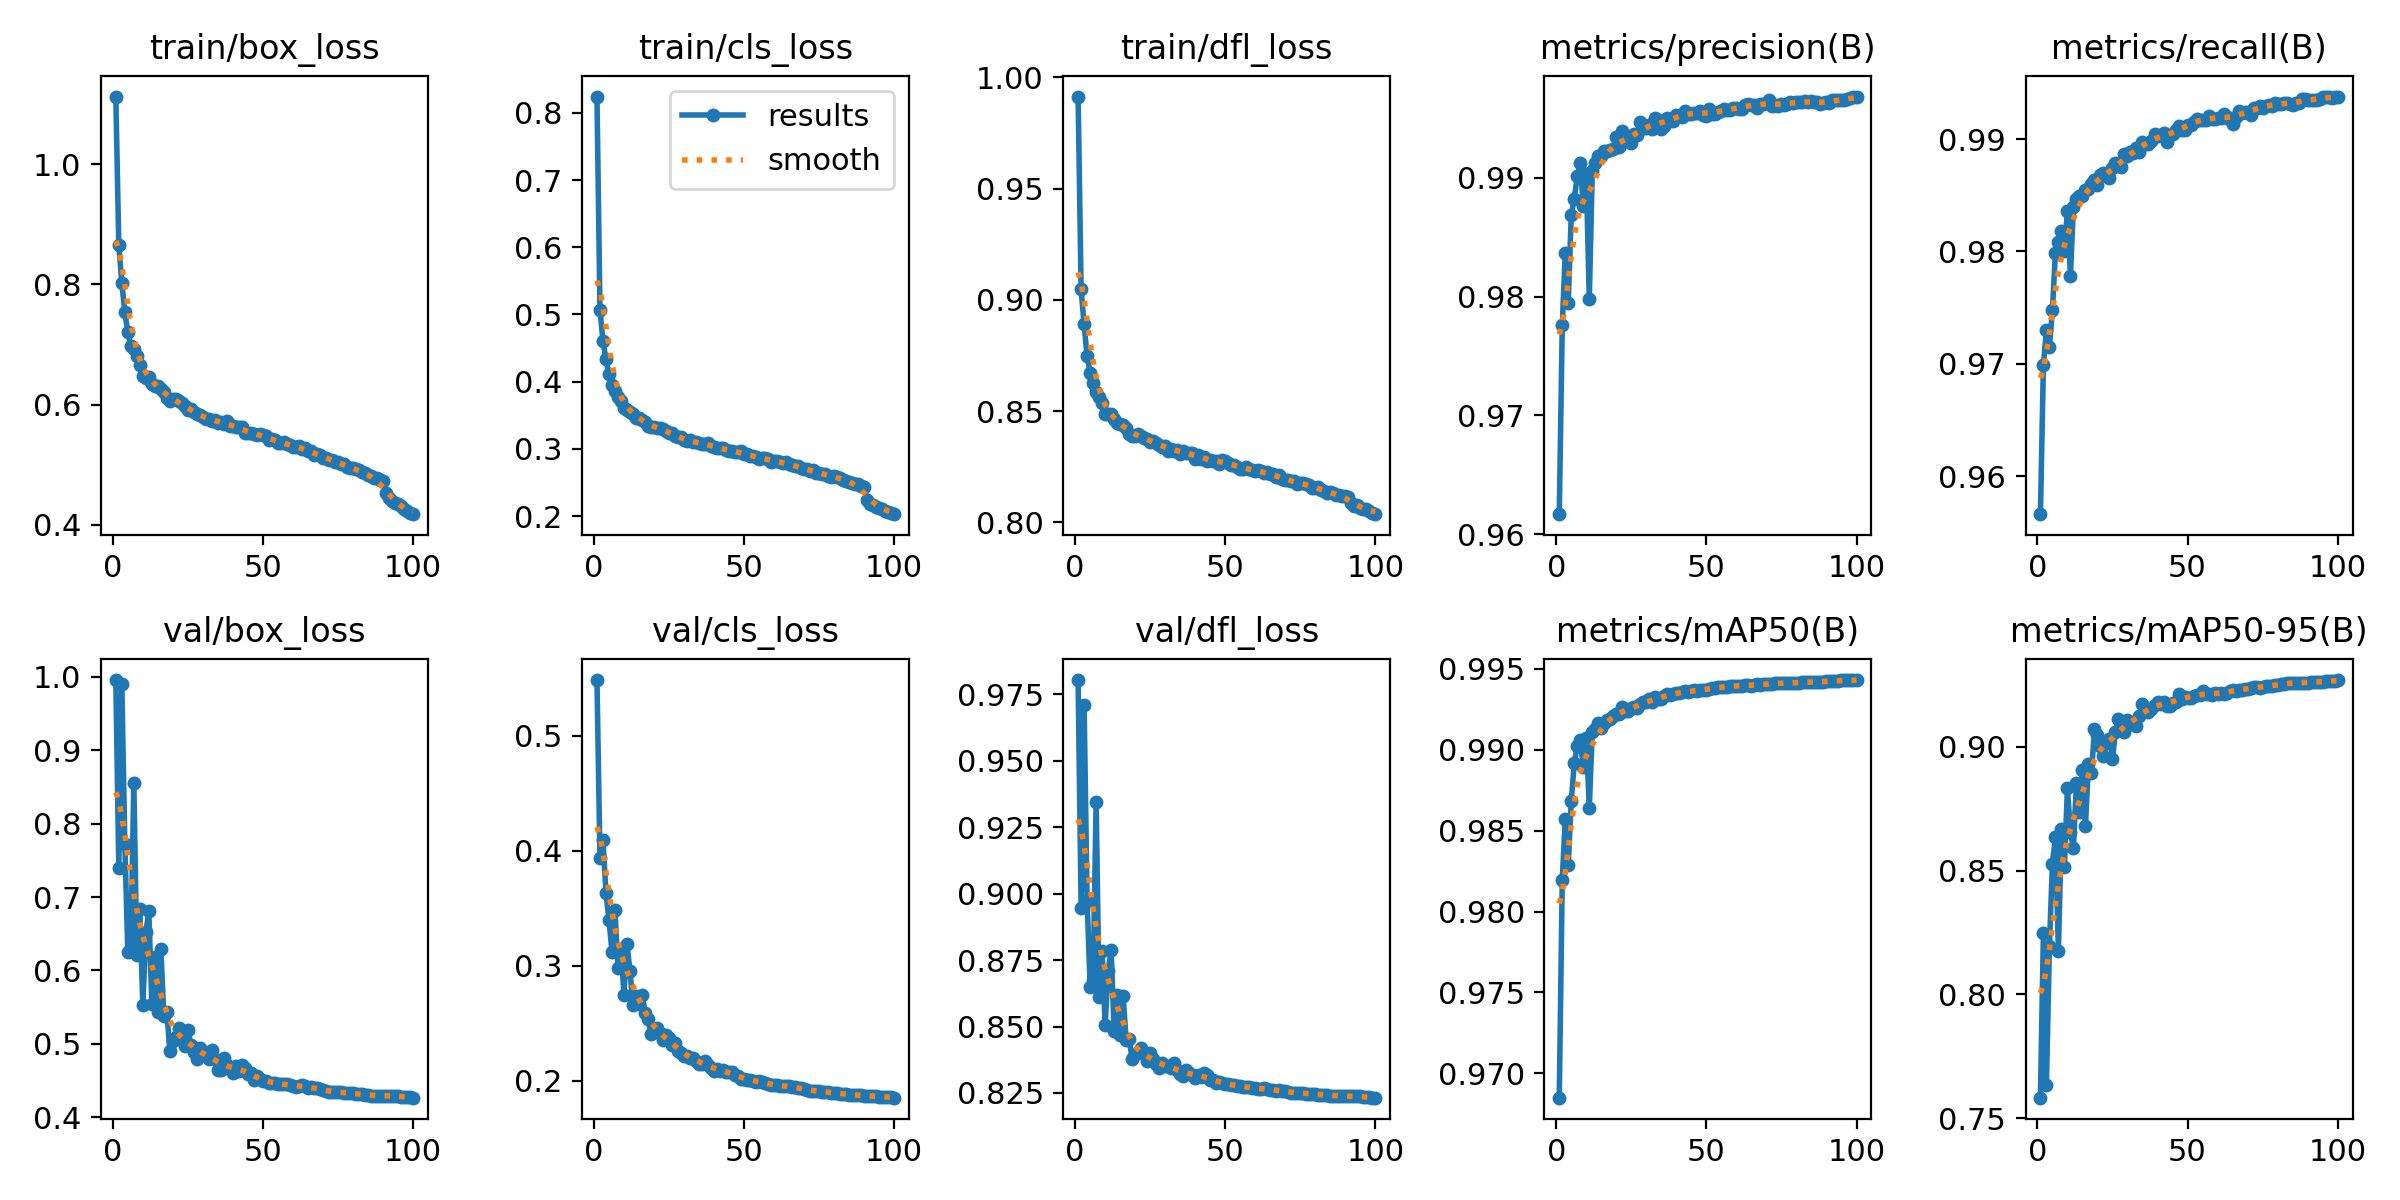

The table this chart was drawn from, first rows:
epoch, time, train/box_loss, train/cls_loss, train/dfl_loss, metrics/precision(B), metrics/recall(B), metrics/mAP50(B), metrics/mAP50-95(B), val/box_loss, val/cls_loss, val/dfl_loss, lr/pg0, lr/pg1, lr/pg2
1, 191.3, 1.112, 0.8242, 0.9914, 0.9617, 0.9566, 0.9685, 0.7583, 0.9957, 0.5487, 0.9804, 0.07004, 0.003329, 0.003329
2, 438.4, 0.8648, 0.5072, 0.9048, 0.9776, 0.9699, 0.982, 0.8249, 0.7397, 0.3941, 0.8946, 0.03997, 0.006597, 0.006597
3, 680.4, 0.8029, 0.4607, 0.889, 0.9837, 0.973, 0.9857, 0.7635, 0.9909, 0.4096, 0.9709, 0.00984, 0.009798, 0.009798
4, 876.7, 0.7537, 0.4335, 0.8746, 0.9795, 0.9715, 0.9829, 0.8194, 0.7729, 0.3637, 0.8973, 0.009703, 0.009703, 0.009703
5, 1016, 0.7202, 0.4111, 0.8672, 0.9869, 0.9748, 0.9869, 0.8528, 0.6247, 0.3399, 0.8649, 0.009604, 0.009604, 0.009604
6, 1209, 0.6978, 0.3946, 0.8626, 0.9882, 0.9799, 0.9892, 0.8634, 0.6314, 0.3123, 0.8676, 0.009505, 0.009505, 0.009505
7, 1400, 0.6918, 0.3865, 0.8586, 0.9901, 0.9808, 0.9902, 0.8175, 0.8559, 0.3487, 0.9347, 0.009406, 0.009406, 0.009406
8, 1541, 0.6803, 0.3771, 0.8564, 0.9913, 0.9818, 0.9906, 0.867, 0.6215, 0.2979, 0.8611, 0.009307, 0.009307, 0.009307
9, 1707, 0.6667, 0.3713, 0.8537, 0.9876, 0.98, 0.9889, 0.8515, 0.6833, 0.3149, 0.8784, 0.009208, 0.009208, 0.009208
10, 1912, 0.6475, 0.3615, 0.8488, 0.9903, 0.9836, 0.9907, 0.8832, 0.5525, 0.2751, 0.8505, 0.009109, 0.009109, 0.009109
11, 2054, 0.6449, 0.3576, 0.8489, 0.9798, 0.9778, 0.9864, 0.8654, 0.6521, 0.3189, 0.8711, 0.00901, 0.00901, 0.00901
12, 2194, 0.6466, 0.3552, 0.8487, 0.9906, 0.984, 0.9911, 0.8592, 0.6803, 0.2954, 0.879, 0.008911, 0.008911, 0.008911
13, 2343, 0.6349, 0.3523, 0.8467, 0.9912, 0.9847, 0.9913, 0.8855, 0.5541, 0.2657, 0.8484, 0.008812, 0.008812, 0.008812
14, 2579, 0.6318, 0.3467, 0.8446, 0.9919, 0.9849, 0.9916, 0.8738, 0.6179, 0.274, 0.8619, 0.008713, 0.008713, 0.008713
15, 2797, 0.6307, 0.3463, 0.8444, 0.9918, 0.985, 0.9913, 0.8906, 0.5433, 0.2673, 0.847, 0.008614, 0.008614, 0.008614
16, 2972, 0.6256, 0.3429, 0.8438, 0.9923, 0.9855, 0.9917, 0.8681, 0.6297, 0.2748, 0.8615, 0.008515, 0.008515, 0.008515
17, 3116, 0.6217, 0.3403, 0.8423, 0.9922, 0.9856, 0.9918, 0.8931, 0.5373, 0.2587, 0.8448, 0.008416, 0.008416, 0.008416
18, 3259, 0.6111, 0.3343, 0.8399, 0.9923, 0.986, 0.9919, 0.8892, 0.5427, 0.2536, 0.8454, 0.008317, 0.008317, 0.008317
19, 3405, 0.6058, 0.3324, 0.8389, 0.9924, 0.9863, 0.9921, 0.9071, 0.4905, 0.2407, 0.8378, 0.008218, 0.008218, 0.008218
20, 3550, 0.6098, 0.3327, 0.8388, 0.9935, 0.9859, 0.9922, 0.9049, 0.5037, 0.2434, 0.8397, 0.008119, 0.008119, 0.008119
21, 3698, 0.6089, 0.3317, 0.8397, 0.9925, 0.9868, 0.9922, 0.9004, 0.5086, 0.2459, 0.8399, 0.00802, 0.00802, 0.00802
22, 3950, 0.6058, 0.3311, 0.8389, 0.9939, 0.987, 0.9927, 0.8963, 0.5221, 0.2414, 0.842, 0.007921, 0.007921, 0.007921
23, 4218, 0.6026, 0.3292, 0.8379, 0.9931, 0.9867, 0.9924, 0.9013, 0.5117, 0.2357, 0.8404, 0.007822, 0.007822, 0.007822
24, 4485, 0.5979, 0.3272, 0.8375, 0.9931, 0.9866, 0.9924, 0.9032, 0.4965, 0.2397, 0.837, 0.007723, 0.007723, 0.007723
25, 4752, 0.5911, 0.3242, 0.836, 0.9929, 0.9874, 0.9926, 0.895, 0.5192, 0.2374, 0.8401, 0.007624, 0.007624, 0.007624
26, 5030, 0.5923, 0.3231, 0.8365, 0.9937, 0.9879, 0.9927, 0.906, 0.4982, 0.2311, 0.8377, 0.007525, 0.007525, 0.007525
27, 5301, 0.5872, 0.3191, 0.8357, 0.9936, 0.9878, 0.9926, 0.9113, 0.4889, 0.2326, 0.8357, 0.007426, 0.007426, 0.007426
28, 5565, 0.5839, 0.3175, 0.8349, 0.9947, 0.9875, 0.9928, 0.91, 0.4797, 0.2256, 0.8343, 0.007327, 0.007327, 0.007327
29, 5832, 0.5828, 0.3175, 0.8339, 0.9942, 0.9887, 0.9929, 0.906, 0.4941, 0.2246, 0.8365, 0.007228, 0.007228, 0.007228
30, 6097, 0.5793, 0.3127, 0.8342, 0.9942, 0.9885, 0.993, 0.9108, 0.4844, 0.2219, 0.8352, 0.007129, 0.007129, 0.007129
31, 6372, 0.5763, 0.3114, 0.8321, 0.9944, 0.9889, 0.9931, 0.9092, 0.4871, 0.2213, 0.8351, 0.00703, 0.00703, 0.00703
32, 6637, 0.5769, 0.3126, 0.8331, 0.9941, 0.9887, 0.9929, 0.9098, 0.4799, 0.2201, 0.8342, 0.006931, 0.006931, 0.006931
33, 6901, 0.5731, 0.3103, 0.8323, 0.995, 0.9892, 0.9932, 0.9085, 0.4916, 0.22, 0.8362, 0.006832, 0.006832, 0.006832
34, 7166, 0.5752, 0.3098, 0.8327, 0.9949, 0.9888, 0.9932, 0.9124, 0.4788, 0.2176, 0.8337, 0.006733, 0.006733, 0.006733
35, 7436, 0.5702, 0.3086, 0.8309, 0.9941, 0.9898, 0.9931, 0.9174, 0.464, 0.2151, 0.832, 0.006634, 0.006634, 0.006634
36, 7707, 0.5709, 0.308, 0.832, 0.9943, 0.9896, 0.9933, 0.9153, 0.4646, 0.2145, 0.8315, 0.006535, 0.006535, 0.006535
37, 7970, 0.5683, 0.307, 0.8314, 0.995, 0.9896, 0.9935, 0.9141, 0.4801, 0.2168, 0.8337, 0.006436, 0.006436, 0.006436
38, 8238, 0.5723, 0.3091, 0.8314, 0.995, 0.9899, 0.9934, 0.9153, 0.4708, 0.2141, 0.8325, 0.006337, 0.006337, 0.006337
39, 8506, 0.5645, 0.3044, 0.8312, 0.9948, 0.9905, 0.9935, 0.9169, 0.4662, 0.2114, 0.8318, 0.006238, 0.006238, 0.006238
40, 8773, 0.5644, 0.3029, 0.8287, 0.9953, 0.9903, 0.9935, 0.9181, 0.4601, 0.2082, 0.8307, 0.006139, 0.006139, 0.006139
41, 9042, 0.5637, 0.301, 0.8303, 0.9952, 0.9903, 0.9935, 0.9174, 0.4696, 0.2102, 0.8317, 0.00604, 0.00604, 0.00604
42, 9307, 0.5625, 0.3018, 0.8287, 0.9951, 0.9905, 0.9936, 0.9181, 0.4626, 0.2085, 0.831, 0.005941, 0.005941, 0.005941
43, 9503, 0.5622, 0.3008, 0.8293, 0.9956, 0.9898, 0.9936, 0.9165, 0.4716, 0.2094, 0.8323, 0.005842, 0.005842, 0.005842
44, 9753, 0.553, 0.2988, 0.8277, 0.9953, 0.9904, 0.9936, 0.9166, 0.4675, 0.2077, 0.8318, 0.005743, 0.005743, 0.005743
45, 9958, 0.5537, 0.2965, 0.8281, 0.9954, 0.9904, 0.9936, 0.9175, 0.4585, 0.2079, 0.8298, 0.005644, 0.005644, 0.005644
46, 10223, 0.5532, 0.2971, 0.8278, 0.9955, 0.9908, 0.9937, 0.918, 0.4597, 0.2078, 0.8299, 0.005545, 0.005545, 0.005545
47, 10490, 0.5519, 0.2961, 0.8276, 0.9954, 0.9911, 0.9937, 0.9214, 0.4502, 0.2046, 0.8287, 0.005446, 0.005446, 0.005446
48, 10757, 0.5491, 0.2953, 0.8263, 0.9956, 0.9908, 0.9937, 0.9193, 0.456, 0.2038, 0.8293, 0.005347, 0.005347, 0.005347
49, 11023, 0.5517, 0.2962, 0.8281, 0.9952, 0.9908, 0.9937, 0.9202, 0.4517, 0.2019, 0.8288, 0.005248, 0.005248, 0.005248
50, 11292, 0.549, 0.2929, 0.8277, 0.9952, 0.9912, 0.9937, 0.9196, 0.4496, 0.2018, 0.8285, 0.005149, 0.005149, 0.005149
51, 11558, 0.5484, 0.2918, 0.8266, 0.9958, 0.9913, 0.9938, 0.9197, 0.4496, 0.2009, 0.8284, 0.00505, 0.00505, 0.00505
52, 11827, 0.5417, 0.2892, 0.8259, 0.9953, 0.9916, 0.9938, 0.9206, 0.4471, 0.2006, 0.8279, 0.004951, 0.004951, 0.004951
53, 12082, 0.5434, 0.2894, 0.8257, 0.9954, 0.9918, 0.9938, 0.9208, 0.4471, 0.2, 0.8279, 0.004852, 0.004852, 0.004852
54, 12349, 0.5409, 0.2887, 0.825, 0.9955, 0.9917, 0.9939, 0.9211, 0.4466, 0.1994, 0.8278, 0.004753, 0.004753, 0.004753
55, 12618, 0.5364, 0.2855, 0.8242, 0.9956, 0.9917, 0.9939, 0.9225, 0.4448, 0.1995, 0.8274, 0.004654, 0.004654, 0.004654
56, 12861, 0.5362, 0.2864, 0.8241, 0.9957, 0.9917, 0.9939, 0.9214, 0.4453, 0.1989, 0.8273, 0.004555, 0.004555, 0.004555
57, 13059, 0.5379, 0.2869, 0.8249, 0.9957, 0.992, 0.9939, 0.9212, 0.4448, 0.1978, 0.8273, 0.004456, 0.004456, 0.004456
58, 13323, 0.5349, 0.2844, 0.8239, 0.9957, 0.9918, 0.9939, 0.921, 0.4452, 0.1976, 0.8272, 0.004357, 0.004357, 0.004357
59, 13552, 0.5324, 0.2812, 0.8236, 0.9959, 0.9918, 0.994, 0.9217, 0.4432, 0.1966, 0.8269, 0.004258, 0.004258, 0.004258
60, 13822, 0.5299, 0.2821, 0.8231, 0.9959, 0.9919, 0.994, 0.9212, 0.4428, 0.1964, 0.8268, 0.004159, 0.004159, 0.004159
... 40 more rows
